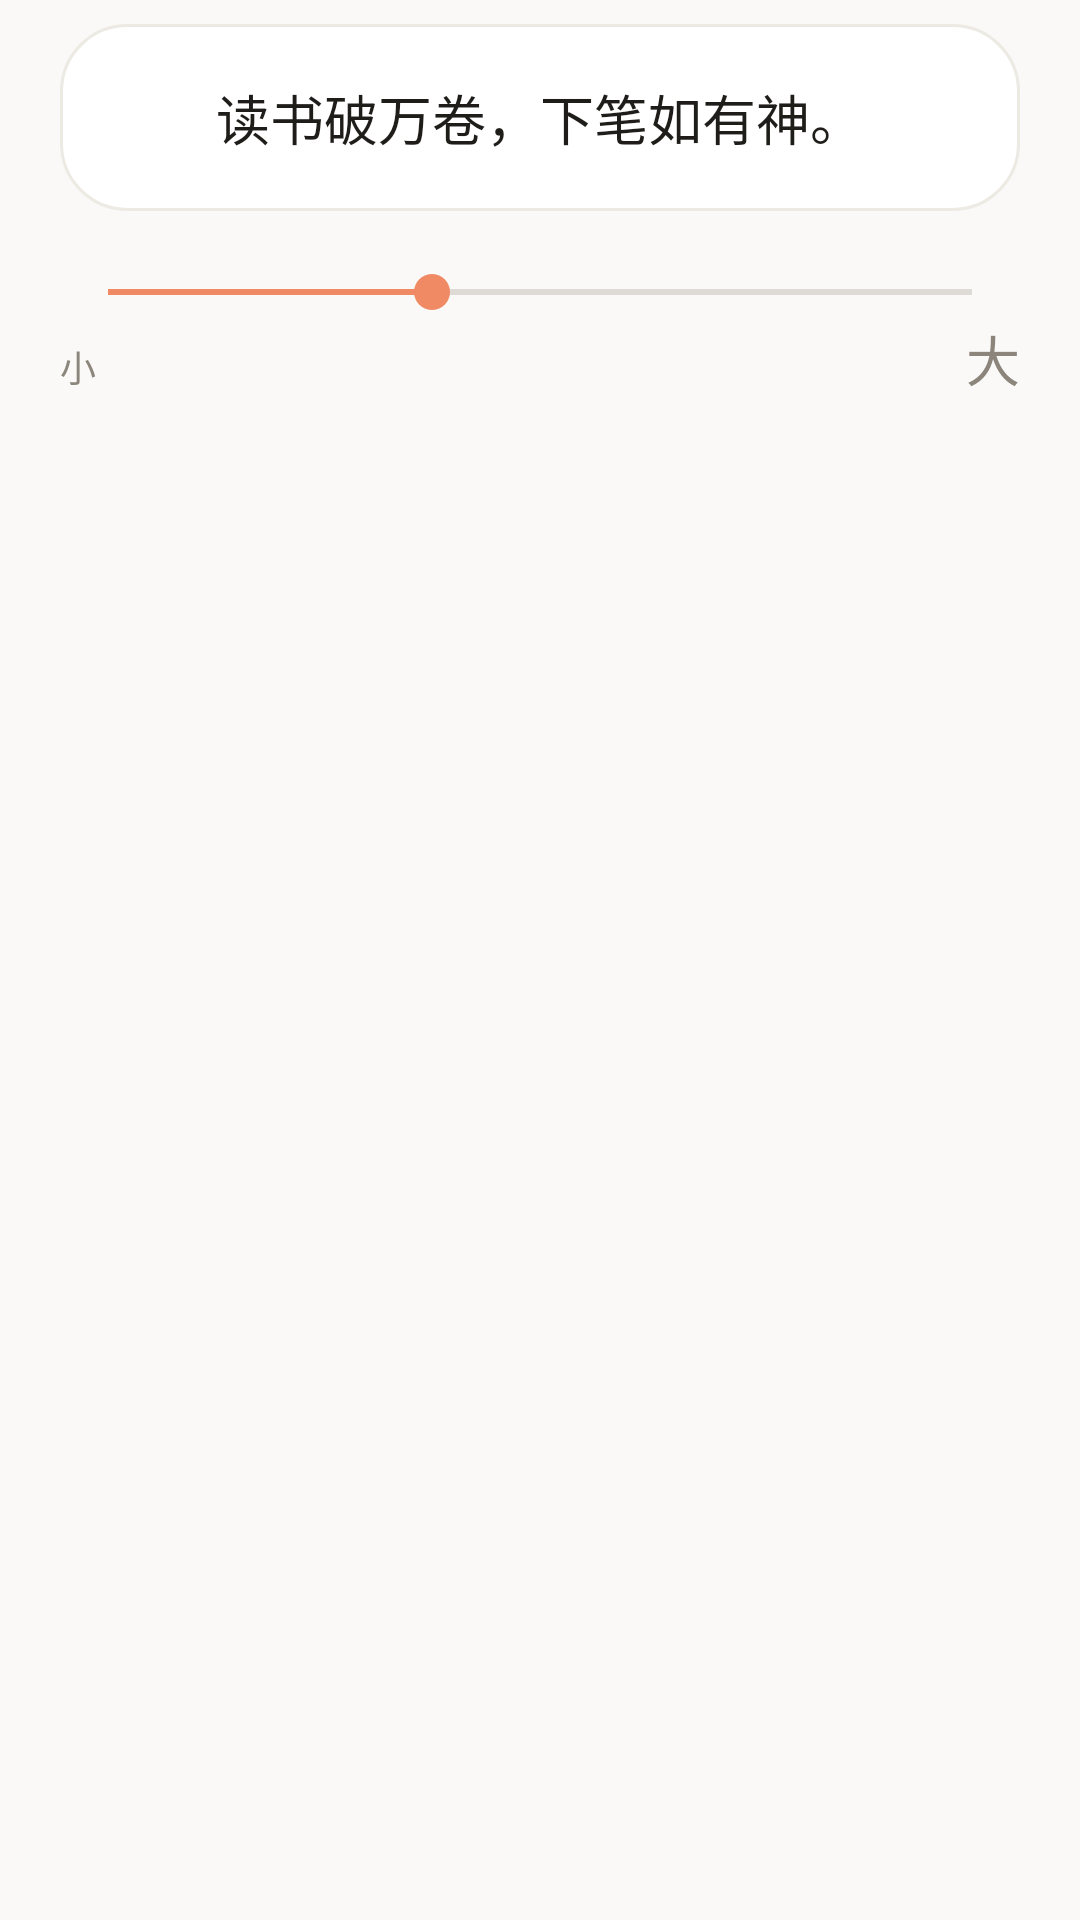

This screen was rendered from an Android layout file. Write that file and the resources it references.
<!-- AndroidManifest.xml: application theme Theme.Yuedu -->
<!-- res/layout/dialog_font_size.xml -->
<?xml version="1.0" encoding="utf-8"?>
<LinearLayout xmlns:android="http://schemas.android.com/apk/res/android"
    android:layout_width="match_parent"
    android:layout_height="wrap_content"
    android:orientation="vertical"
    android:paddingStart="20dp"
    android:paddingTop="8dp"
    android:paddingEnd="20dp"
    android:paddingBottom="4dp">

    
    <FrameLayout
        android:layout_width="match_parent"
        android:layout_height="wrap_content"
        android:background="@drawable/bg_search_field"
        android:paddingStart="16dp"
        android:paddingTop="18dp"
        android:paddingEnd="16dp"
        android:paddingBottom="18dp">

        <TextView
            android:id="@+id/text_preview"
            android:layout_width="match_parent"
            android:layout_height="wrap_content"
            android:gravity="center"
            android:lineSpacingMultiplier="1.6"
            android:text="读书破万卷，下笔如有神。"
            android:textColor="@color/text_primary"
            android:textSize="18sp" />
    </FrameLayout>

    <SeekBar
        android:id="@+id/seekbar_font_size"
        android:layout_width="match_parent"
        android:layout_height="wrap_content"
        android:layout_marginTop="18dp"
        android:max="16"
        android:progress="6" />

    <LinearLayout
        android:layout_width="match_parent"
        android:layout_height="wrap_content"
        android:orientation="horizontal">

        <TextView
            android:layout_width="0dp"
            android:layout_height="wrap_content"
            android:layout_weight="1"
            android:text="小"
            android:textColor="@color/text_secondary"
            android:textSize="12sp" />

        <TextView
            android:layout_width="0dp"
            android:layout_height="wrap_content"
            android:layout_weight="1"
            android:gravity="end"
            android:text="大"
            android:textColor="@color/text_secondary"
            android:textSize="18sp" />
    </LinearLayout>

</LinearLayout>
<!-- resources referenced by this layout -->
<resources>
  <color name="text_primary">#1F1D1A</color>
  <color name="text_secondary">#8B857C</color>
  <!-- drawable bg_search_field (drawable) -->
  <?xml version="1.0" encoding="utf-8"?>
  <shape xmlns:android="http://schemas.android.com/apk/res/android"
      android:shape="rectangle">
      <solid android:color="@color/app_surface" />
      <corners android:radius="22dp" />
      <stroke
          android:width="1dp"
          android:color="@color/divider" />
  </shape>
  <style name="Theme.Yuedu" parent="Theme.MaterialComponents.Light.NoActionBar">
          <item name="colorPrimary">@color/orange_500</item>
          <item name="colorPrimaryVariant">@color/orange_700</item>
          <item name="colorOnPrimary">@color/white</item>
          <item name="colorSecondary">@color/orange_300</item>
          <item name="colorSecondaryVariant">@color/orange_700</item>
          <item name="colorOnSecondary">@color/black</item>
  
          <item name="android:colorBackground">@color/app_bg</item>
          <item name="android:windowBackground">@color/app_bg</item>
          <item name="android:textColorPrimary">@color/text_primary</item>
          <item name="android:textColorSecondary">@color/text_secondary</item>
  
          <item name="android:statusBarColor">@color/app_bg</item>
          <item name="android:navigationBarColor">@color/app_surface</item>
          <item name="android:windowLightStatusBar">true</item>
          <item name="android:windowLightNavigationBar" tools:targetApi="27">true</item>
  
          <item name="materialButtonStyle">@style/Widget_Yuedu_Button</item>
      </style>
  <color name="app_surface">#FFFFFF</color>
  <color name="divider">#EDEAE4</color>
  <color name="orange_500">#E8663C</color>
  <color name="orange_700">#C74E28</color>
  <color name="white">#FFFFFFFF</color>
  <color name="orange_300">#F08A64</color>
  <color name="black">#FF000000</color>
  <color name="app_bg">#FAF9F7</color>
  <style name="Widget_Yuedu_Button" parent="Widget.MaterialComponents.Button">
          <item name="cornerRadius">14dp</item>
          <item name="android:letterSpacing">0.03</item>
          <item name="android:textSize">14sp</item>
          <item name="android:insetTop">0dp</item>
          <item name="android:insetBottom">0dp</item>
          <item name="android:minHeight">46dp</item>
      </style>
</resources>
